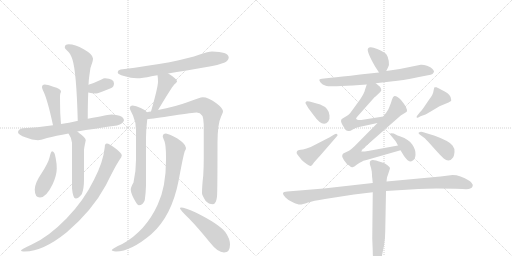
t = 0.00 s
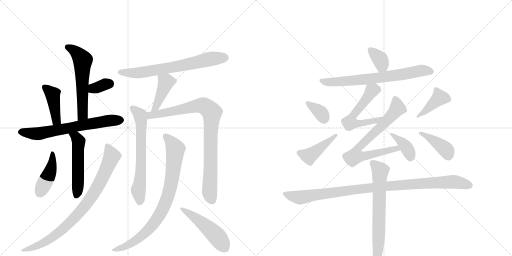
t = 3.44 s
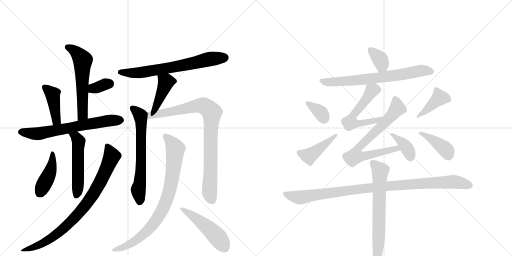
t = 6.87 s
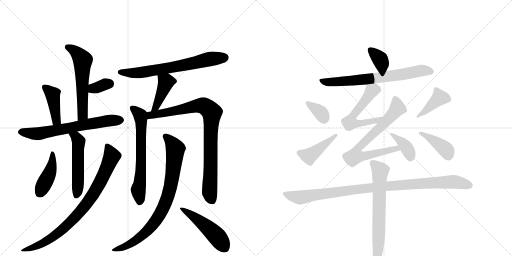
t = 10.31 s
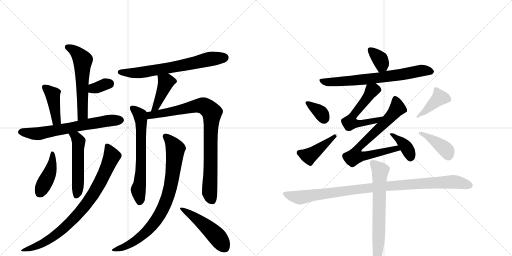
t = 13.74 s
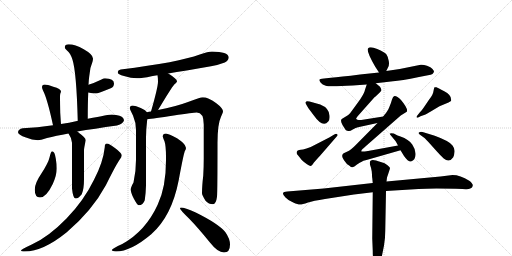
t = 17.18 s

The animated SVG that drew these frames (rendered in a browser with its animation timeline set to each time). Animation: 24 CSS @keyframes rules; one cycle of 17.18 s.

<svg version="1.1" viewBox="0 0 2048 1024" xmlns="http://www.w3.org/2000/svg">
  <g stroke="lightgray" stroke-dasharray="1,1" stroke-width="1" transform="scale(4, 4)">
    <line x1="0" y1="0" x2="256" y2="256"></line>
    <line x1="256" y1="0" x2="0" y2="256"></line>
    <line x1="128" y1="0" x2="128" y2="256"></line>
    <line x1="0" y1="128" x2="256" y2="128"></line>
    <line x1="256" y1="0" x2="512" y2="256"></line>
    <line x1="512" y1="0" x2="256" y2="256"></line>
    <line x1="384" y1="0" x2="384" y2="256"></line>
    <line x1="256" y1="128" x2="512" y2="128"></line>
  </g>
<g transform="scale(1, -1) translate(0, -850)">
   <style type="text/css">
    @keyframes keyframes0 {
      from {
       stroke: black;
       stroke-dashoffset: 573;
       stroke-width: 128;
       }
       65% {
       animation-timing-function: step-end;
       stroke: black;
       stroke-dashoffset: 0;
       stroke-width: 128;
       }
       to {
       stroke: black;
       stroke-width: 1024;
       }
       }
       #make-me-a-hanzi-animation-0 {
         animation: keyframes0 0.716309s both;
         animation-delay: 0.000000s;
         animation-timing-function: linear;
       }
    @keyframes keyframes1 {
      from {
       stroke: black;
       stroke-dashoffset: 337;
       stroke-width: 128;
       }
       52% {
       animation-timing-function: step-end;
       stroke: black;
       stroke-dashoffset: 0;
       stroke-width: 128;
       }
       to {
       stroke: black;
       stroke-width: 1024;
       }
       }
       #make-me-a-hanzi-animation-1 {
         animation: keyframes1 0.524251s both;
         animation-delay: 0.716309s;
         animation-timing-function: linear;
       }
    @keyframes keyframes2 {
      from {
       stroke: black;
       stroke-dashoffset: 415;
       stroke-width: 128;
       }
       57% {
       animation-timing-function: step-end;
       stroke: black;
       stroke-dashoffset: 0;
       stroke-width: 128;
       }
       to {
       stroke: black;
       stroke-width: 1024;
       }
       }
       #make-me-a-hanzi-animation-2 {
         animation: keyframes2 0.587728s both;
         animation-delay: 1.240560s;
         animation-timing-function: linear;
       }
    @keyframes keyframes3 {
      from {
       stroke: black;
       stroke-dashoffset: 662;
       stroke-width: 128;
       }
       68% {
       animation-timing-function: step-end;
       stroke: black;
       stroke-dashoffset: 0;
       stroke-width: 128;
       }
       to {
       stroke: black;
       stroke-width: 1024;
       }
       }
       #make-me-a-hanzi-animation-3 {
         animation: keyframes3 0.788737s both;
         animation-delay: 1.828288s;
         animation-timing-function: linear;
       }
    @keyframes keyframes4 {
      from {
       stroke: black;
       stroke-dashoffset: 520;
       stroke-width: 128;
       }
       63% {
       animation-timing-function: step-end;
       stroke: black;
       stroke-dashoffset: 0;
       stroke-width: 128;
       }
       to {
       stroke: black;
       stroke-width: 1024;
       }
       }
       #make-me-a-hanzi-animation-4 {
         animation: keyframes4 0.673177s both;
         animation-delay: 2.617025s;
         animation-timing-function: linear;
       }
    @keyframes keyframes5 {
      from {
       stroke: black;
       stroke-dashoffset: 427;
       stroke-width: 128;
       }
       58% {
       animation-timing-function: step-end;
       stroke: black;
       stroke-dashoffset: 0;
       stroke-width: 128;
       }
       to {
       stroke: black;
       stroke-width: 1024;
       }
       }
       #make-me-a-hanzi-animation-5 {
         animation: keyframes5 0.597493s both;
         animation-delay: 3.290202s;
         animation-timing-function: linear;
       }
    @keyframes keyframes6 {
      from {
       stroke: black;
       stroke-dashoffset: 837;
       stroke-width: 128;
       }
       73% {
       animation-timing-function: step-end;
       stroke: black;
       stroke-dashoffset: 0;
       stroke-width: 128;
       }
       to {
       stroke: black;
       stroke-width: 1024;
       }
       }
       #make-me-a-hanzi-animation-6 {
         animation: keyframes6 0.931152s both;
         animation-delay: 3.887695s;
         animation-timing-function: linear;
       }
    @keyframes keyframes7 {
      from {
       stroke: black;
       stroke-dashoffset: 683;
       stroke-width: 128;
       }
       69% {
       animation-timing-function: step-end;
       stroke: black;
       stroke-dashoffset: 0;
       stroke-width: 128;
       }
       to {
       stroke: black;
       stroke-width: 1024;
       }
       }
       #make-me-a-hanzi-animation-7 {
         animation: keyframes7 0.805827s both;
         animation-delay: 4.818848s;
         animation-timing-function: linear;
       }
    @keyframes keyframes8 {
      from {
       stroke: black;
       stroke-dashoffset: 417;
       stroke-width: 128;
       }
       58% {
       animation-timing-function: step-end;
       stroke: black;
       stroke-dashoffset: 0;
       stroke-width: 128;
       }
       to {
       stroke: black;
       stroke-width: 1024;
       }
       }
       #make-me-a-hanzi-animation-8 {
         animation: keyframes8 0.589355s both;
         animation-delay: 5.624674s;
         animation-timing-function: linear;
       }
    @keyframes keyframes9 {
      from {
       stroke: black;
       stroke-dashoffset: 647;
       stroke-width: 128;
       }
       68% {
       animation-timing-function: step-end;
       stroke: black;
       stroke-dashoffset: 0;
       stroke-width: 128;
       }
       to {
       stroke: black;
       stroke-width: 1024;
       }
       }
       #make-me-a-hanzi-animation-9 {
         animation: keyframes9 0.776530s both;
         animation-delay: 6.214030s;
         animation-timing-function: linear;
       }
    @keyframes keyframes10 {
      from {
       stroke: black;
       stroke-dashoffset: 882;
       stroke-width: 128;
       }
       74% {
       animation-timing-function: step-end;
       stroke: black;
       stroke-dashoffset: 0;
       stroke-width: 128;
       }
       to {
       stroke: black;
       stroke-width: 1024;
       }
       }
       #make-me-a-hanzi-animation-10 {
         animation: keyframes10 0.967773s both;
         animation-delay: 6.990560s;
         animation-timing-function: linear;
       }
    @keyframes keyframes11 {
      from {
       stroke: black;
       stroke-dashoffset: 835;
       stroke-width: 128;
       }
       73% {
       animation-timing-function: step-end;
       stroke: black;
       stroke-dashoffset: 0;
       stroke-width: 128;
       }
       to {
       stroke: black;
       stroke-width: 1024;
       }
       }
       #make-me-a-hanzi-animation-11 {
         animation: keyframes11 0.929525s both;
         animation-delay: 7.958333s;
         animation-timing-function: linear;
       }
    @keyframes keyframes12 {
      from {
       stroke: black;
       stroke-dashoffset: 492;
       stroke-width: 128;
       }
       62% {
       animation-timing-function: step-end;
       stroke: black;
       stroke-dashoffset: 0;
       stroke-width: 128;
       }
       to {
       stroke: black;
       stroke-width: 1024;
       }
       }
       #make-me-a-hanzi-animation-12 {
         animation: keyframes12 0.650391s both;
         animation-delay: 8.887858s;
         animation-timing-function: linear;
       }
    @keyframes keyframes13 {
      from {
       stroke: black;
       stroke-dashoffset: 355;
       stroke-width: 128;
       }
       54% {
       animation-timing-function: step-end;
       stroke: black;
       stroke-dashoffset: 0;
       stroke-width: 128;
       }
       to {
       stroke: black;
       stroke-width: 1024;
       }
       }
       #make-me-a-hanzi-animation-13 {
         animation: keyframes13 0.538900s both;
         animation-delay: 9.538249s;
         animation-timing-function: linear;
       }
    @keyframes keyframes14 {
      from {
       stroke: black;
       stroke-dashoffset: 702;
       stroke-width: 128;
       }
       70% {
       animation-timing-function: step-end;
       stroke: black;
       stroke-dashoffset: 0;
       stroke-width: 128;
       }
       to {
       stroke: black;
       stroke-width: 1024;
       }
       }
       #make-me-a-hanzi-animation-14 {
         animation: keyframes14 0.821289s both;
         animation-delay: 10.077148s;
         animation-timing-function: linear;
       }
    @keyframes keyframes15 {
      from {
       stroke: black;
       stroke-dashoffset: 568;
       stroke-width: 128;
       }
       65% {
       animation-timing-function: step-end;
       stroke: black;
       stroke-dashoffset: 0;
       stroke-width: 128;
       }
       to {
       stroke: black;
       stroke-width: 1024;
       }
       }
       #make-me-a-hanzi-animation-15 {
         animation: keyframes15 0.712240s both;
         animation-delay: 10.898438s;
         animation-timing-function: linear;
       }
    @keyframes keyframes16 {
      from {
       stroke: black;
       stroke-dashoffset: 730;
       stroke-width: 128;
       }
       70% {
       animation-timing-function: step-end;
       stroke: black;
       stroke-dashoffset: 0;
       stroke-width: 128;
       }
       to {
       stroke: black;
       stroke-width: 1024;
       }
       }
       #make-me-a-hanzi-animation-16 {
         animation: keyframes16 0.844076s both;
         animation-delay: 11.610677s;
         animation-timing-function: linear;
       }
    @keyframes keyframes17 {
      from {
       stroke: black;
       stroke-dashoffset: 380;
       stroke-width: 128;
       }
       55% {
       animation-timing-function: step-end;
       stroke: black;
       stroke-dashoffset: 0;
       stroke-width: 128;
       }
       to {
       stroke: black;
       stroke-width: 1024;
       }
       }
       #make-me-a-hanzi-animation-17 {
         animation: keyframes17 0.559245s both;
         animation-delay: 12.454753s;
         animation-timing-function: linear;
       }
    @keyframes keyframes18 {
      from {
       stroke: black;
       stroke-dashoffset: 349;
       stroke-width: 128;
       }
       53% {
       animation-timing-function: step-end;
       stroke: black;
       stroke-dashoffset: 0;
       stroke-width: 128;
       }
       to {
       stroke: black;
       stroke-width: 1024;
       }
       }
       #make-me-a-hanzi-animation-18 {
         animation: keyframes18 0.534017s both;
         animation-delay: 13.013997s;
         animation-timing-function: linear;
       }
    @keyframes keyframes19 {
      from {
       stroke: black;
       stroke-dashoffset: 432;
       stroke-width: 128;
       }
       58% {
       animation-timing-function: step-end;
       stroke: black;
       stroke-dashoffset: 0;
       stroke-width: 128;
       }
       to {
       stroke: black;
       stroke-width: 1024;
       }
       }
       #make-me-a-hanzi-animation-19 {
         animation: keyframes19 0.601562s both;
         animation-delay: 13.548014s;
         animation-timing-function: linear;
       }
    @keyframes keyframes20 {
      from {
       stroke: black;
       stroke-dashoffset: 411;
       stroke-width: 128;
       }
       57% {
       animation-timing-function: step-end;
       stroke: black;
       stroke-dashoffset: 0;
       stroke-width: 128;
       }
       to {
       stroke: black;
       stroke-width: 1024;
       }
       }
       #make-me-a-hanzi-animation-20 {
         animation: keyframes20 0.584473s both;
         animation-delay: 14.149577s;
         animation-timing-function: linear;
       }
    @keyframes keyframes21 {
      from {
       stroke: black;
       stroke-dashoffset: 398;
       stroke-width: 128;
       }
       56% {
       animation-timing-function: step-end;
       stroke: black;
       stroke-dashoffset: 0;
       stroke-width: 128;
       }
       to {
       stroke: black;
       stroke-width: 1024;
       }
       }
       #make-me-a-hanzi-animation-21 {
         animation: keyframes21 0.573893s both;
         animation-delay: 14.734049s;
         animation-timing-function: linear;
       }
    @keyframes keyframes22 {
      from {
       stroke: black;
       stroke-dashoffset: 1004;
       stroke-width: 128;
       }
       77% {
       animation-timing-function: step-end;
       stroke: black;
       stroke-dashoffset: 0;
       stroke-width: 128;
       }
       to {
       stroke: black;
       stroke-width: 1024;
       }
       }
       #make-me-a-hanzi-animation-22 {
         animation: keyframes22 1.067057s both;
         animation-delay: 15.307943s;
         animation-timing-function: linear;
       }
    @keyframes keyframes23 {
      from {
       stroke: black;
       stroke-dashoffset: 678;
       stroke-width: 128;
       }
       69% {
       animation-timing-function: step-end;
       stroke: black;
       stroke-dashoffset: 0;
       stroke-width: 128;
       }
       to {
       stroke: black;
       stroke-width: 1024;
       }
       }
       #make-me-a-hanzi-animation-23 {
         animation: keyframes23 0.801758s both;
         animation-delay: 16.375000s;
         animation-timing-function: linear;
       }
</style>
<path d="M 275 673 Q 259 673 259 660 Q 259 657 268 648 Q 281 639 290 611 Q 306 561 311 367 C 312 337 351 345 351 375 Q 351 437 353 480 L 354 511 Q 355 531 357 545 Q 359 579 370 603 Q 372 611 372 616 Q 372 632 335 653 Q 300 673 275 673 Z" fill="lightgray"></path> 
<path d="M 353 480 Q 369 476 384 476 Q 391 476 443 497 Q 456 502 456 516 Q 456 536 420 537 Q 414 537 406 532 Q 377 518 354 511 C 325 502 324 487 353 480 Z" fill="lightgray"></path> 
<path d="M 244 354 Q 243 366 241 398 Q 240 437 240 465 Q 240 469 241 475 Q 244 482 244 484 Q 244 495 213 503 Q 189 512 179 512 Q 168 512 168 501 Q 168 498 172 488 Q 189 456 212 349 C 218 320 246 324 244 354 Z" fill="lightgray"></path> 
<path d="M 311 367 Q 310 366 308 366 Q 276 358 244 354 L 212 349 Q 148 340 91 337 Q 73 334 72 321 Q 72 311 104 300 Q 128 290 152 289 Q 160 289 188 298 Q 223 307 274 316 L 309 324 Q 375 335 468 348 Q 494 356 496 369 Q 494 382 478 387 Q 466 391 447 392 Q 438 392 351 375 L 311 367 Z" fill="lightgray"></path> 
<path d="M 274 316 Q 285 301 288 279 L 288 96 Q 292 56 303 56 Q 314 56 327 73 Q 336 94 336 133 L 336 249 Q 336 257 343 289 Q 343 299 315 319 Q 313 322 309 324 C 286 343 258 341 274 316 Z" fill="lightgray"></path> 
<path d="M 208 245 Q 204 245 198 220 Q 193 198 165 155 Q 139 117 139 92 Q 139 60 160 60 Q 185 60 211 114 Q 227 150 227 176 Q 227 196 223 216 Q 219 245 208 245 Z" fill="lightgray"></path> 
<path d="M 427 276 Q 419 276 419 261 Q 413 202 376 131 Q 335 47 266 -24 Q 194 -98 127 -128 Q 84 -148 84 -152 Q 84 -156 99 -156 Q 172 -156 267 -79 Q 369 8 424 110 Q 465 193 479 212 Q 487 222 487 228 L 487 229 Q 487 238 461 257 Q 437 276 427 276 Z" fill="lightgray"></path> 
<path d="M 673 556 Q 735 566 844 585 Q 870 589 899 600 Q 914 607 915 621 Q 912 643 848 644 Q 833 644 799 632 Q 715 601 483 572 Q 471 570 471 560 Q 471 553 496 546 Q 524 537 548 537 Q 569 537 606 545 Q 616 547 630 549 L 673 556 Z" fill="lightgray"></path> 
<path d="M 630 549 Q 632 539 632 524 Q 632 501 604 404 C 596 375 616 385 632 410 Q 633 411 634 413 Q 685 498 697 512 Q 708 522 708 524 Q 708 534 678 553 Q 675 554 673 556 C 647 571 625 579 630 549 Z" fill="lightgray"></path> 
<path d="M 588 401 Q 582 410 563 418 Q 543 428 531 428 Q 519 427 519 417 Q 519 414 532 388 Q 544 361 544 329 L 544 211 Q 544 163 534 120 Q 523 101 523 92 Q 523 79 535 56 Q 549 29 555 29 Q 572 29 579 49 Q 583 74 584 108 L 584 300 Q 584 332 589 373 C 592 397 592 397 588 401 Z" fill="lightgray"></path> 
<path d="M 604 404 Q 596 403 588 401 C 559 395 559 370 589 373 Q 612 375 695 388 Q 773 400 787 400 Q 815 400 815 352 L 815 217 Q 815 185 813 148 Q 808 106 808 77 Q 808 70 822 47 Q 835 33 852 33 Q 864 33 868 63 Q 870 86 870 278 Q 870 354 884 383 Q 892 400 892 404 Q 892 417 864 438 Q 833 461 811 461 Q 801 461 752 442 Q 701 423 632 410 L 604 404 Z" fill="lightgray"></path> 
<path d="M 664 316 Q 651 316 651 304 Q 651 301 658 285 Q 664 267 664 222 L 664 209 Q 664 102 631 32 Q 583 -74 489 -126 Q 447 -144 447 -152 Q 456 -156 464 -156 Q 523 -156 605 -87 Q 687 -15 715 130 Q 733 228 739 245 Q 744 253 744 258 Q 744 259 743 260 L 743 261 Q 743 274 708 297 Q 674 315 664 316 Z" fill="lightgray"></path> 
<path d="M 724 20 Q 720 20 720 16 Q 720 11 757 -25 Q 792 -61 839 -119 Q 871 -160 896 -160 Q 920 -160 920 -128 Q 920 -105 901 -78 Q 874 -45 783 0 Q 738 20 724 20 Z" fill="lightgray"></path> 
<path d="M 1545 566 L 1552 580 Q 1558 589 1555 606 Q 1553 622 1546 632 Q 1539 641 1509 654 Q 1479 666 1472 656 Q 1465 645 1501 583 L 1516 560 C 1531 537 1532 539 1545 566 Z" fill="lightgray"></path> 
<path d="M 1411 508 L 1467 512 L 1503 517 L 1572 525 Q 1603 527 1676 542 L 1712 549 Q 1724 550 1730 554 Q 1736 562 1736 564 Q 1737 566 1730 574 Q 1724 582 1708 587 Q 1693 592 1683 591 L 1599 574 L 1545 566 L 1516 560 L 1440 552 Q 1360 542 1324 539 L 1296 536 Q 1278 534 1277 531 Q 1277 528 1283 519 Q 1289 512 1303 507 Q 1317 502 1411 508 Z" fill="lightgray"></path> 
<path d="M 1467 512 L 1460 491 Q 1458 479 1441 453 L 1412 413 Q 1398 393 1393 390 L 1367 374 Q 1360 367 1370 350 Q 1381 332 1384 329 Q 1388 326 1394 326 Q 1399 324 1411 332 Q 1424 339 1432 341 L 1510 358 C 1539 364 1563 389 1533 384 L 1445 370 L 1435 370 Q 1429 371 1425 374 Q 1422 376 1434 389 L 1498 461 Q 1502 463 1502 464 L 1517 478 Q 1523 484 1525 488 Q 1526 495 1520 503 L 1503 517 C 1480 536 1476 539 1467 512 Z" fill="lightgray"></path> 
<path d="M 1510 358 L 1422 269 Q 1403 250 1394 246 L 1377 238 Q 1373 236 1371 234 L 1369 228 Q 1367 224 1376 209 Q 1386 193 1398 187 Q 1405 180 1410 181 Q 1416 182 1428 192 Q 1440 201 1447 203 Q 1451 207 1466 210 L 1602 249 C 1631 257 1622 273 1592 268 L 1472 246 Q 1446 242 1445 245 Q 1445 249 1449 253 L 1603 388 L 1627 403 Q 1634 414 1604 450 Q 1599 457 1590 462 Q 1581 467 1576 465 Q 1572 463 1568 452 Q 1565 440 1557 421 L 1553 412 L 1544 398 Q 1536 389 1533 384 L 1510 358 Z" fill="lightgray"></path> 
<path d="M 1602 249 L 1616 226 Q 1632 203 1644 204 Q 1661 210 1662 230 Q 1664 250 1649 272 Q 1635 293 1602 304 Q 1592 307 1575 316 Q 1561 319 1561 316 Q 1558 314 1562 310 L 1581 287 Q 1583 285 1586 279 L 1592 268 L 1602 249 Z" fill="lightgray"></path> 
<path d="M 1227 445 L 1222 441 Q 1221 437 1226 430 L 1233 418 L 1254 390 Q 1291 337 1313 364 Q 1320 372 1318 388 Q 1316 418 1281 432 L 1238 444 Q 1228 446 1227 445 Z" fill="lightgray"></path> 
<path d="M 1337 312 L 1317 300 L 1243 262 L 1226 256 Q 1210 251 1203 251 Q 1197 250 1191 248 Q 1182 240 1191 230 L 1207 210 Q 1215 202 1228 193 Q 1241 184 1245 187 Q 1250 190 1253 196 Q 1256 201 1281 228 L 1346 303 Q 1353 309 1349 313 Q 1346 317 1337 312 Z" fill="lightgray"></path> 
<path d="M 1673 380 L 1682 385 L 1702 392 Q 1703 392 1723 404 L 1758 425 L 1794 440 L 1804 446 Q 1806 448 1804 454 Q 1804 471 1777 485 Q 1751 499 1746 501 Q 1741 502 1738 501 Q 1736 499 1734 486 Q 1733 472 1716 451 L 1695 420 Q 1691 413 1678 399 Q 1665 384 1666 381 Q 1668 378 1673 380 Z" fill="lightgray"></path> 
<path d="M 1680 311 L 1698 298 Q 1703 294 1719 276 L 1745 247 Q 1760 230 1775 216 Q 1797 197 1813 221 Q 1817 229 1818 242 Q 1820 255 1810 268 Q 1799 285 1739 307 L 1690 322 Q 1684 324 1680 322 Q 1668 319 1680 311 Z" fill="lightgray"></path> 
<path d="M 1491 118 L 1295 96 L 1149 84 Q 1134 83 1132 78 Q 1131 72 1142 60 Q 1153 48 1173 40 Q 1194 31 1201 32 Q 1208 32 1232 40 Q 1252 47 1300 54 L 1416 72 L 1491 81 L 1544 86 L 1674 94 Q 1721 98 1823 95 L 1850 94 Q 1875 92 1881 96 Q 1890 98 1891 107 Q 1892 116 1877 127 Q 1841 150 1810 150 L 1762 144 L 1546 124 L 1491 118 Z" fill="lightgray"></path> 
<path d="M 1487 164 L 1488 151 Q 1488 141 1489 138 L 1491 118 L 1491 81 L 1489 -104 L 1491 -154 Q 1491 -180 1495 -199 Q 1500 -218 1506 -218 Q 1509 -220 1516 -208 Q 1524 -196 1527 -177 L 1536 -132 Q 1541 -105 1541 -73 L 1544 86 L 1546 124 L 1548 140 Q 1560 175 1560 178 Q 1560 180 1550 189 Q 1540 198 1523 202 Q 1490 215 1484 208 Q 1483 208 1480 204 Q 1478 197 1481 188 Q 1485 178 1487 164 Z" fill="lightgray"></path> 
      <clipPath id="make-me-a-hanzi-clip-0">
      <path d="M 275 673 Q 259 673 259 660 Q 259 657 268 648 Q 281 639 290 611 Q 306 561 311 367 C 312 337 351 345 351 375 Q 351 437 353 480 L 354 511 Q 355 531 357 545 Q 359 579 370 603 Q 372 611 372 616 Q 372 632 335 653 Q 300 673 275 673 Z" fill="lightgray"></path>
      </clipPath>
      <path clip-path="url(#make-me-a-hanzi-clip-0)" d="M 272 660 L 302 644 L 331 609 L 331 391 L 316 379 " fill="none" id="make-me-a-hanzi-animation-0" stroke-dasharray="445 890" stroke-linecap="round"></path>

      <clipPath id="make-me-a-hanzi-clip-1">
      <path d="M 353 480 Q 369 476 384 476 Q 391 476 443 497 Q 456 502 456 516 Q 456 536 420 537 Q 414 537 406 532 Q 377 518 354 511 C 325 502 324 487 353 480 Z" fill="lightgray"></path>
      </clipPath>
      <path clip-path="url(#make-me-a-hanzi-clip-1)" d="M 363 487 L 373 496 L 437 516 " fill="none" id="make-me-a-hanzi-animation-1" stroke-dasharray="209 418" stroke-linecap="round"></path>

      <clipPath id="make-me-a-hanzi-clip-2">
      <path d="M 244 354 Q 243 366 241 398 Q 240 437 240 465 Q 240 469 241 475 Q 244 482 244 484 Q 244 495 213 503 Q 189 512 179 512 Q 168 512 168 501 Q 168 498 172 488 Q 189 456 212 349 C 218 320 246 324 244 354 Z" fill="lightgray"></path>
      </clipPath>
      <path clip-path="url(#make-me-a-hanzi-clip-2)" d="M 182 498 L 211 473 L 222 383 L 226 369 L 238 359 " fill="none" id="make-me-a-hanzi-animation-2" stroke-dasharray="287 574" stroke-linecap="round"></path>

      <clipPath id="make-me-a-hanzi-clip-3">
      <path d="M 311 367 Q 310 366 308 366 Q 276 358 244 354 L 212 349 Q 148 340 91 337 Q 73 334 72 321 Q 72 311 104 300 Q 128 290 152 289 Q 160 289 188 298 Q 223 307 274 316 L 309 324 Q 375 335 468 348 Q 494 356 496 369 Q 494 382 478 387 Q 466 391 447 392 Q 438 392 351 375 L 311 367 Z" fill="lightgray"></path>
      </clipPath>
      <path clip-path="url(#make-me-a-hanzi-clip-3)" d="M 83 322 L 152 315 L 388 360 L 484 370 " fill="none" id="make-me-a-hanzi-animation-3" stroke-dasharray="534 1068" stroke-linecap="round"></path>

      <clipPath id="make-me-a-hanzi-clip-4">
      <path d="M 274 316 Q 285 301 288 279 L 288 96 Q 292 56 303 56 Q 314 56 327 73 Q 336 94 336 133 L 336 249 Q 336 257 343 289 Q 343 299 315 319 Q 313 322 309 324 C 286 343 258 341 274 316 Z" fill="lightgray"></path>
      </clipPath>
      <path clip-path="url(#make-me-a-hanzi-clip-4)" d="M 281 313 L 304 302 L 315 284 L 313 125 L 306 67 " fill="none" id="make-me-a-hanzi-animation-4" stroke-dasharray="392 784" stroke-linecap="round"></path>

      <clipPath id="make-me-a-hanzi-clip-5">
      <path d="M 208 245 Q 204 245 198 220 Q 193 198 165 155 Q 139 117 139 92 Q 139 60 160 60 Q 185 60 211 114 Q 227 150 227 176 Q 227 196 223 216 Q 219 245 208 245 Z" fill="lightgray"></path>
      </clipPath>
      <path clip-path="url(#make-me-a-hanzi-clip-5)" d="M 209 239 L 203 172 L 159 78 " fill="none" id="make-me-a-hanzi-animation-5" stroke-dasharray="299 598" stroke-linecap="round"></path>

      <clipPath id="make-me-a-hanzi-clip-6">
      <path d="M 427 276 Q 419 276 419 261 Q 413 202 376 131 Q 335 47 266 -24 Q 194 -98 127 -128 Q 84 -148 84 -152 Q 84 -156 99 -156 Q 172 -156 267 -79 Q 369 8 424 110 Q 465 193 479 212 Q 487 222 487 228 L 487 229 Q 487 238 461 257 Q 437 276 427 276 Z" fill="lightgray"></path>
      </clipPath>
      <path clip-path="url(#make-me-a-hanzi-clip-6)" d="M 429 266 L 448 226 L 392 104 L 335 20 L 284 -37 L 205 -103 L 152 -132 L 94 -151 " fill="none" id="make-me-a-hanzi-animation-6" stroke-dasharray="709 1418" stroke-linecap="round"></path>

      <clipPath id="make-me-a-hanzi-clip-7">
      <path d="M 673 556 Q 735 566 844 585 Q 870 589 899 600 Q 914 607 915 621 Q 912 643 848 644 Q 833 644 799 632 Q 715 601 483 572 Q 471 570 471 560 Q 471 553 496 546 Q 524 537 548 537 Q 569 537 606 545 Q 616 547 630 549 L 673 556 Z" fill="lightgray"></path>
      </clipPath>
      <path clip-path="url(#make-me-a-hanzi-clip-7)" d="M 480 561 L 564 560 L 759 594 L 840 614 L 901 619 " fill="none" id="make-me-a-hanzi-animation-7" stroke-dasharray="555 1110" stroke-linecap="round"></path>

      <clipPath id="make-me-a-hanzi-clip-8">
      <path d="M 630 549 Q 632 539 632 524 Q 632 501 604 404 C 596 375 616 385 632 410 Q 633 411 634 413 Q 685 498 697 512 Q 708 522 708 524 Q 708 534 678 553 Q 675 554 673 556 C 647 571 625 579 630 549 Z" fill="lightgray"></path>
      </clipPath>
      <path clip-path="url(#make-me-a-hanzi-clip-8)" d="M 701 526 L 667 524 L 628 430 L 622 420 L 609 415 " fill="none" id="make-me-a-hanzi-animation-8" stroke-dasharray="289 578" stroke-linecap="round"></path>

      <clipPath id="make-me-a-hanzi-clip-9">
      <path d="M 588 401 Q 582 410 563 418 Q 543 428 531 428 Q 519 427 519 417 Q 519 414 532 388 Q 544 361 544 329 L 544 211 Q 544 163 534 120 Q 523 101 523 92 Q 523 79 535 56 Q 549 29 555 29 Q 572 29 579 49 Q 583 74 584 108 L 584 300 Q 584 332 589 373 C 592 397 592 397 588 401 Z" fill="lightgray"></path>
      </clipPath>
      <path clip-path="url(#make-me-a-hanzi-clip-9)" d="M 530 417 L 561 389 L 565 368 L 564 174 L 553 91 L 559 41 " fill="none" id="make-me-a-hanzi-animation-9" stroke-dasharray="519 1038" stroke-linecap="round"></path>

      <clipPath id="make-me-a-hanzi-clip-10">
      <path d="M 604 404 Q 596 403 588 401 C 559 395 559 370 589 373 Q 612 375 695 388 Q 773 400 787 400 Q 815 400 815 352 L 815 217 Q 815 185 813 148 Q 808 106 808 77 Q 808 70 822 47 Q 835 33 852 33 Q 864 33 868 63 Q 870 86 870 278 Q 870 354 884 383 Q 892 400 892 404 Q 892 417 864 438 Q 833 461 811 461 Q 801 461 752 442 Q 701 423 632 410 L 604 404 Z" fill="lightgray"></path>
      </clipPath>
      <path clip-path="url(#make-me-a-hanzi-clip-10)" d="M 592 380 L 614 392 L 681 401 L 791 428 L 818 426 L 847 400 L 838 83 L 849 48 " fill="none" id="make-me-a-hanzi-animation-10" stroke-dasharray="754 1508" stroke-linecap="round"></path>

      <clipPath id="make-me-a-hanzi-clip-11">
      <path d="M 664 316 Q 651 316 651 304 Q 651 301 658 285 Q 664 267 664 222 L 664 209 Q 664 102 631 32 Q 583 -74 489 -126 Q 447 -144 447 -152 Q 456 -156 464 -156 Q 523 -156 605 -87 Q 687 -15 715 130 Q 733 228 739 245 Q 744 253 744 258 Q 744 259 743 260 L 743 261 Q 743 274 708 297 Q 674 315 664 316 Z" fill="lightgray"></path>
      </clipPath>
      <path clip-path="url(#make-me-a-hanzi-clip-11)" d="M 662 305 L 697 265 L 701 245 L 684 110 L 660 34 L 628 -27 L 585 -78 L 529 -121 L 452 -152 " fill="none" id="make-me-a-hanzi-animation-11" stroke-dasharray="707 1414" stroke-linecap="round"></path>

      <clipPath id="make-me-a-hanzi-clip-12">
      <path d="M 724 20 Q 720 20 720 16 Q 720 11 757 -25 Q 792 -61 839 -119 Q 871 -160 896 -160 Q 920 -160 920 -128 Q 920 -105 901 -78 Q 874 -45 783 0 Q 738 20 724 20 Z" fill="lightgray"></path>
      </clipPath>
      <path clip-path="url(#make-me-a-hanzi-clip-12)" d="M 724 16 L 767 -9 L 829 -58 L 865 -93 L 898 -139 " fill="none" id="make-me-a-hanzi-animation-12" stroke-dasharray="364 728" stroke-linecap="round"></path>

      <clipPath id="make-me-a-hanzi-clip-13">
      <path d="M 1545 566 L 1552 580 Q 1558 589 1555 606 Q 1553 622 1546 632 Q 1539 641 1509 654 Q 1479 666 1472 656 Q 1465 645 1501 583 L 1516 560 C 1531 537 1532 539 1545 566 Z" fill="lightgray"></path>
      </clipPath>
      <path clip-path="url(#make-me-a-hanzi-clip-13)" d="M 1480 651 L 1520 612 L 1528 589 L 1521 572 " fill="none" id="make-me-a-hanzi-animation-13" stroke-dasharray="227 454" stroke-linecap="round"></path>

      <clipPath id="make-me-a-hanzi-clip-14">
      <path d="M 1411 508 L 1467 512 L 1503 517 L 1572 525 Q 1603 527 1676 542 L 1712 549 Q 1724 550 1730 554 Q 1736 562 1736 564 Q 1737 566 1730 574 Q 1724 582 1708 587 Q 1693 592 1683 591 L 1599 574 L 1545 566 L 1516 560 L 1440 552 Q 1360 542 1324 539 L 1296 536 Q 1278 534 1277 531 Q 1277 528 1283 519 Q 1289 512 1303 507 Q 1317 502 1411 508 Z" fill="lightgray"></path>
      </clipPath>
      <path clip-path="url(#make-me-a-hanzi-clip-14)" d="M 1283 526 L 1374 523 L 1521 539 L 1688 568 L 1725 564 " fill="none" id="make-me-a-hanzi-animation-14" stroke-dasharray="574 1148" stroke-linecap="round"></path>

      <clipPath id="make-me-a-hanzi-clip-15">
      <path d="M 1467 512 L 1460 491 Q 1458 479 1441 453 L 1412 413 Q 1398 393 1393 390 L 1367 374 Q 1360 367 1370 350 Q 1381 332 1384 329 Q 1388 326 1394 326 Q 1399 324 1411 332 Q 1424 339 1432 341 L 1510 358 C 1539 364 1563 389 1533 384 L 1445 370 L 1435 370 Q 1429 371 1425 374 Q 1422 376 1434 389 L 1498 461 Q 1502 463 1502 464 L 1517 478 Q 1523 484 1525 488 Q 1526 495 1520 503 L 1503 517 C 1480 536 1476 539 1467 512 Z" fill="lightgray"></path>
      </clipPath>
      <path clip-path="url(#make-me-a-hanzi-clip-15)" d="M 1510 491 L 1487 487 L 1417 394 L 1399 359 L 1469 361 L 1507 369 L 1526 383 " fill="none" id="make-me-a-hanzi-animation-15" stroke-dasharray="440 880" stroke-linecap="round"></path>

      <clipPath id="make-me-a-hanzi-clip-16">
      <path d="M 1510 358 L 1422 269 Q 1403 250 1394 246 L 1377 238 Q 1373 236 1371 234 L 1369 228 Q 1367 224 1376 209 Q 1386 193 1398 187 Q 1405 180 1410 181 Q 1416 182 1428 192 Q 1440 201 1447 203 Q 1451 207 1466 210 L 1602 249 C 1631 257 1622 273 1592 268 L 1472 246 Q 1446 242 1445 245 Q 1445 249 1449 253 L 1603 388 L 1627 403 Q 1634 414 1604 450 Q 1599 457 1590 462 Q 1581 467 1576 465 Q 1572 463 1568 452 Q 1565 440 1557 421 L 1553 412 L 1544 398 Q 1536 389 1533 384 L 1510 358 Z" fill="lightgray"></path>
      </clipPath>
      <path clip-path="url(#make-me-a-hanzi-clip-16)" d="M 1581 453 L 1588 415 L 1526 345 L 1438 265 L 1420 225 L 1455 225 L 1585 257 L 1593 251 " fill="none" id="make-me-a-hanzi-animation-16" stroke-dasharray="602 1204" stroke-linecap="round"></path>

      <clipPath id="make-me-a-hanzi-clip-17">
      <path d="M 1602 249 L 1616 226 Q 1632 203 1644 204 Q 1661 210 1662 230 Q 1664 250 1649 272 Q 1635 293 1602 304 Q 1592 307 1575 316 Q 1561 319 1561 316 Q 1558 314 1562 310 L 1581 287 Q 1583 285 1586 279 L 1592 268 L 1602 249 Z" fill="lightgray"></path>
      </clipPath>
      <path clip-path="url(#make-me-a-hanzi-clip-17)" d="M 1568 314 L 1625 261 L 1643 219 " fill="none" id="make-me-a-hanzi-animation-17" stroke-dasharray="252 504" stroke-linecap="round"></path>

      <clipPath id="make-me-a-hanzi-clip-18">
      <path d="M 1227 445 L 1222 441 Q 1221 437 1226 430 L 1233 418 L 1254 390 Q 1291 337 1313 364 Q 1320 372 1318 388 Q 1316 418 1281 432 L 1238 444 Q 1228 446 1227 445 Z" fill="lightgray"></path>
      </clipPath>
      <path clip-path="url(#make-me-a-hanzi-clip-18)" d="M 1229 437 L 1277 405 L 1296 375 " fill="none" id="make-me-a-hanzi-animation-18" stroke-dasharray="221 442" stroke-linecap="round"></path>

      <clipPath id="make-me-a-hanzi-clip-19">
      <path d="M 1337 312 L 1317 300 L 1243 262 L 1226 256 Q 1210 251 1203 251 Q 1197 250 1191 248 Q 1182 240 1191 230 L 1207 210 Q 1215 202 1228 193 Q 1241 184 1245 187 Q 1250 190 1253 196 Q 1256 201 1281 228 L 1346 303 Q 1353 309 1349 313 Q 1346 317 1337 312 Z" fill="lightgray"></path>
      </clipPath>
      <path clip-path="url(#make-me-a-hanzi-clip-19)" d="M 1198 239 L 1237 226 L 1343 309 " fill="none" id="make-me-a-hanzi-animation-19" stroke-dasharray="304 608" stroke-linecap="round"></path>

      <clipPath id="make-me-a-hanzi-clip-20">
      <path d="M 1673 380 L 1682 385 L 1702 392 Q 1703 392 1723 404 L 1758 425 L 1794 440 L 1804 446 Q 1806 448 1804 454 Q 1804 471 1777 485 Q 1751 499 1746 501 Q 1741 502 1738 501 Q 1736 499 1734 486 Q 1733 472 1716 451 L 1695 420 Q 1691 413 1678 399 Q 1665 384 1666 381 Q 1668 378 1673 380 Z" fill="lightgray"></path>
      </clipPath>
      <path clip-path="url(#make-me-a-hanzi-clip-20)" d="M 1795 450 L 1758 459 L 1709 411 L 1670 383 " fill="none" id="make-me-a-hanzi-animation-20" stroke-dasharray="283 566" stroke-linecap="round"></path>

      <clipPath id="make-me-a-hanzi-clip-21">
      <path d="M 1680 311 L 1698 298 Q 1703 294 1719 276 L 1745 247 Q 1760 230 1775 216 Q 1797 197 1813 221 Q 1817 229 1818 242 Q 1820 255 1810 268 Q 1799 285 1739 307 L 1690 322 Q 1684 324 1680 322 Q 1668 319 1680 311 Z" fill="lightgray"></path>
      </clipPath>
      <path clip-path="url(#make-me-a-hanzi-clip-21)" d="M 1685 317 L 1768 265 L 1788 246 L 1793 230 " fill="none" id="make-me-a-hanzi-animation-21" stroke-dasharray="270 540" stroke-linecap="round"></path>

      <clipPath id="make-me-a-hanzi-clip-22">
      <path d="M 1491 118 L 1295 96 L 1149 84 Q 1134 83 1132 78 Q 1131 72 1142 60 Q 1153 48 1173 40 Q 1194 31 1201 32 Q 1208 32 1232 40 Q 1252 47 1300 54 L 1416 72 L 1491 81 L 1544 86 L 1674 94 Q 1721 98 1823 95 L 1850 94 Q 1875 92 1881 96 Q 1890 98 1891 107 Q 1892 116 1877 127 Q 1841 150 1810 150 L 1762 144 L 1546 124 L 1491 118 Z" fill="lightgray"></path>
      </clipPath>
      <path clip-path="url(#make-me-a-hanzi-clip-22)" d="M 1138 76 L 1200 60 L 1485 100 L 1694 117 L 1807 123 L 1879 108 " fill="none" id="make-me-a-hanzi-animation-22" stroke-dasharray="876 1752" stroke-linecap="round"></path>

      <clipPath id="make-me-a-hanzi-clip-23">
      <path d="M 1487 164 L 1488 151 Q 1488 141 1489 138 L 1491 118 L 1491 81 L 1489 -104 L 1491 -154 Q 1491 -180 1495 -199 Q 1500 -218 1506 -218 Q 1509 -220 1516 -208 Q 1524 -196 1527 -177 L 1536 -132 Q 1541 -105 1541 -73 L 1544 86 L 1546 124 L 1548 140 Q 1560 175 1560 178 Q 1560 180 1550 189 Q 1540 198 1523 202 Q 1490 215 1484 208 Q 1483 208 1480 204 Q 1478 197 1481 188 Q 1485 178 1487 164 Z" fill="lightgray"></path>
      </clipPath>
      <path clip-path="url(#make-me-a-hanzi-clip-23)" d="M 1489 199 L 1521 167 L 1508 -210 " fill="none" id="make-me-a-hanzi-animation-23" stroke-dasharray="550 1100" stroke-linecap="round"></path>

</g>
</svg>
